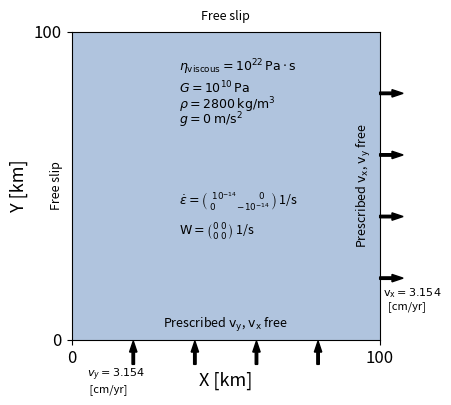

Generate this figure with matplotlib:
# -*- coding: utf-8 -*-
"""
Created on Thur Oct 7 by David Quiroga
Modified on Tues Oct 19 by Anne Glerum
"""
import numpy as np
import matplotlib.pyplot as plt
import matplotlib.colors as colors
from matplotlib.patches import ConnectionPatch

#----------------------------General plotting parameters------------------------------

z_surface=0 		# Depth of the surface [km]
z_bottom=100 		# Depth of the bottom boundary [km]
x_left=0 		# Distance of left lateral boundary [km]
x_right=100 		# Distance of right lateral boundary [km]

# -------------------------------------Setup-------------------------------------------

#  Array definitions
M=np.ones((100,100))				# Array for material model 
x=np.linspace(x_left,x_right,len(M[0,:]))	# Distance array [km]
zs=np.linspace(z_surface,z_bottom,len(M[:,0]))	# Depth array [km]
density=np.ones(len(zs))			# Density Array [km]
viscosity=np.ones(len(zs))			# Viscosity Array [km]

# Create setup structure; only one material fills the domain
for i in range(len(M[:,0])):
	for j in range(len(M[0,:])):
			M[i,j]=1
			density[i]=2800
			viscosity[i]=1e22

#-----------------------------------------Plotting--------------------------------------------

# Create subplots
#fig, (ax,ax1,ax2) = plt.subplots(1,3,figsize=(8,4), gridspec_kw={'width_ratios': [4,1.,1.],'wspace':0.07,'hspace':0.25},sharex=False, squeeze=True)
fig, (ax) = plt.subplots(1,1,figsize=(4,4),sharex=False, squeeze=True)

cmap = colors.ListedColormap(['lightsteelblue', 'pink','darkblue']) # Create customized discrete colormap
im=ax.imshow(M,extent=[x_left, x_right, z_surface, z_bottom], cmap=cmap)
#ax.spines['top'].set_visible(False)
ax.set_yticks([z_bottom,z_surface])
ax.set_xticks([x_left,x_right])
ax.set_xlabel('X [km]',fontsize=13)
ax.set_ylabel('Y [km]',fontsize=13)
ax.set_xlim(x_left,x_right)
ax.set_ylim(z_surface,z_bottom)
#ax.text(0,105,'(a)',fontsize=15)
plt.setp(ax.get_xticklabels(),fontsize=12, visible=True)
plt.setp(ax.get_yticklabels(),fontsize=12, visible=True)

# Annotations - Boundary Conditions
ax.text(-5,50,'Free slip',fontsize=9, rotation = 90, va = 'center', ha = 'center')
ax.text(95,50,'Prescribed $\mathrm{v_x}$, $\mathrm{v_y}$ free',fontsize=9, rotation = 90, va = 'center', ha = 'center')
ax.text(50,5,'Prescribed $\mathrm{v_y}$, $\mathrm{v_x}$ free',fontsize=9, va = 'center', ha = 'center')
ax.text(50,105,'Free slip',fontsize=9, va = 'center', ha = 'center')
# Bottom boundary
ax.arrow(20,-8,0,4,width=0.8, clip_on=False, fill=True, facecolor='black')
ax.arrow(40,-8,0,4,width=0.8, clip_on=False, fill=True, facecolor='black')
ax.arrow(60,-8,0,4,width=0.8, clip_on=False, fill=True, facecolor='black')
ax.arrow(80,-8,0,4,width=0.8, clip_on=False, fill=True, facecolor='black')
ax.text(5,-17,'$v_y=3.154$\n [cm/yr]', fontsize=8)
# Right boundary
ax.arrow(100,20,4,0,width=0.8, clip_on=False, fill=True, facecolor='black')
ax.arrow(100,40,4,0,width=0.8, clip_on=False, fill=True, facecolor='black')
ax.arrow(100,60,4,0,width=0.8, clip_on=False, fill=True, facecolor='black')
ax.arrow(100,80,4,0,width=0.8, clip_on=False, fill=True, facecolor='black')
ax.text(101,10,'$\mathrm{v_x}=3.154$\n  [cm/yr]', fontsize=8)
# Annotations material properties
ax.text(35,75,r'$\rho=2800$ $\mathrm{kg/m^3}$', fontsize=9, ha='left')
ax.text(35,70,r'$g=0$ $\mathrm{m/s^2}$', fontsize=9, ha='left')
ax.text(35,80,'$\eta_{\mathrm{viscous}}=10^{22} \,\mathrm{Pa} \cdot \mathrm{s}$\n$G=10^{10} \, \mathrm{Pa}$', fontsize=9, ha='left')
# Annotations material properties
ax.text(35,45,r'$\dot{\epsilon} = \binom{10^{-14} \, \,\,\,\,\,\,\,\,\,\,\,\,\,\,\, 0}{\,\,0\,\,\,\,\,\,\,\,\,\,\,\,\,  \, -\!10^{-14}}$ 1/s', fontsize=9, ha='left', va='center')
ax.text(35,35,r'$\mathrm{W} = \binom{0 \; 0}{0 \; 0}$ 1/s', fontsize=9, ha='left', va='center')

# Add Connection Patch
#ax.add_patch(ConnectionPatch(xyA=(x_right,z_surface),coordsA='data',xyB=(2850,z_surface),coordsB='data',axesA=ax,axesB=ax1,clip_on=False))
#ax.add_patch(ConnectionPatch(xyA=(x_right,z_bottom),coordsA='data',xyB=(2850,z_bottom),coordsB='data',axesA=ax,axesB=ax1,clip_on=False))

# Save Figure
plt.savefig('2_viscoelastic_build-up_setup.png',bbox_inches="tight",dpi=300)
plt.close()
